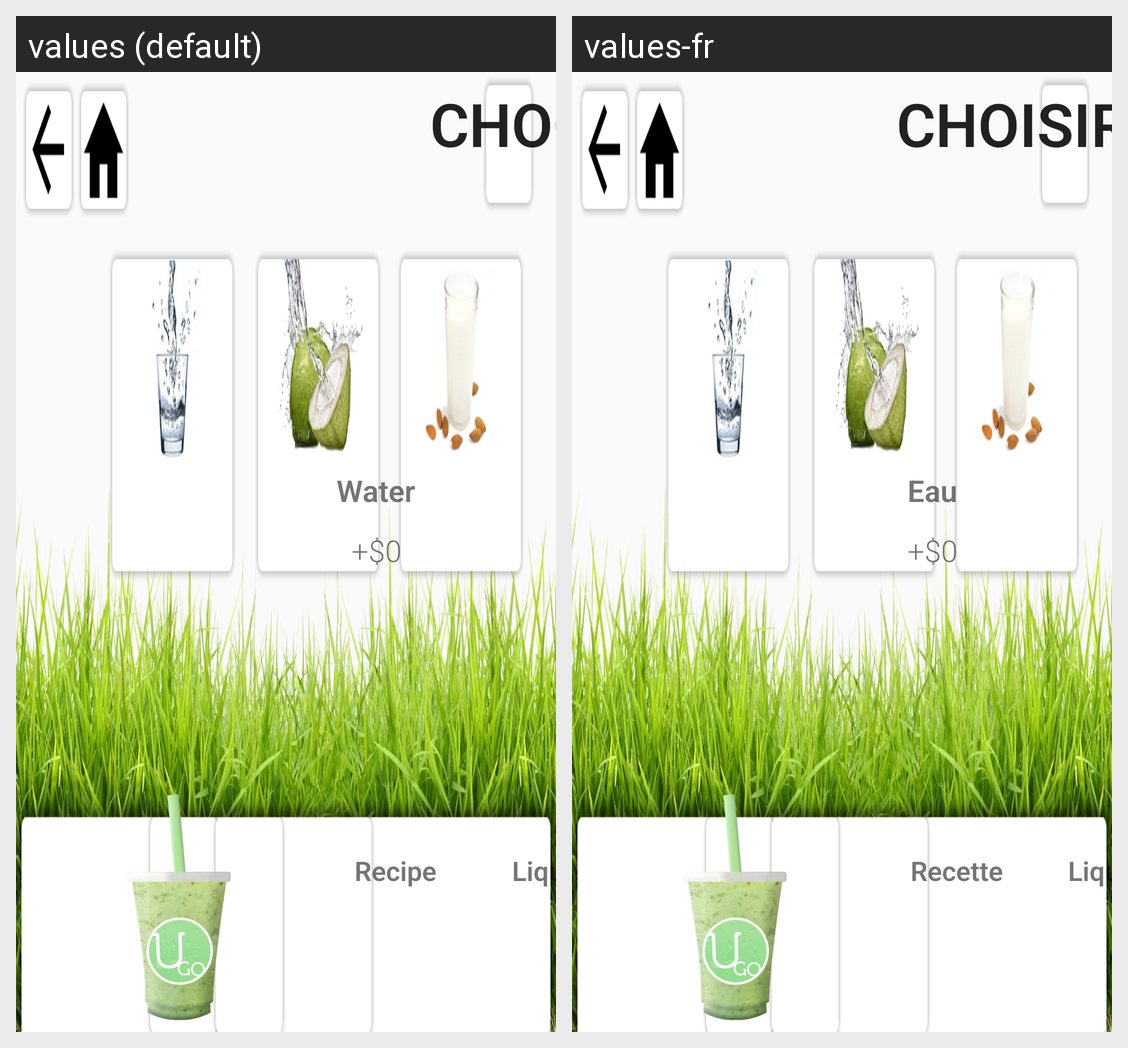

This grid shows one Android layout under two languages. Give, for every string resource on the screen, its name, the default text and each shown locale's text.
Android screen res/layout/liquid_selection_view.xml rendered under 2 locales, left to right: values (default), values-fr. Device: Nexus 5 (rendered at 1080×1920; each locale shown at half size, 540×960, under a caption strip naming it); theme AppTheme.
Strings drawn on this screen, with the default value and each locale's value (text and hints the layout hard-codes, and strings that could not be matched under every locale, appear in the picture but are not listed):

liquid
  values: CHOOSE A LIQUID
  values-fr: CHOISIR VOTRE LIQUIDE

liquid_1
  values: Water
  values-fr: Eau

floor_price
  values: +$0
  values-fr: +$0

element_1
  values: Recipe
  values-fr: Recette

element_2
  values: Liquid
  values-fr: Liquide
